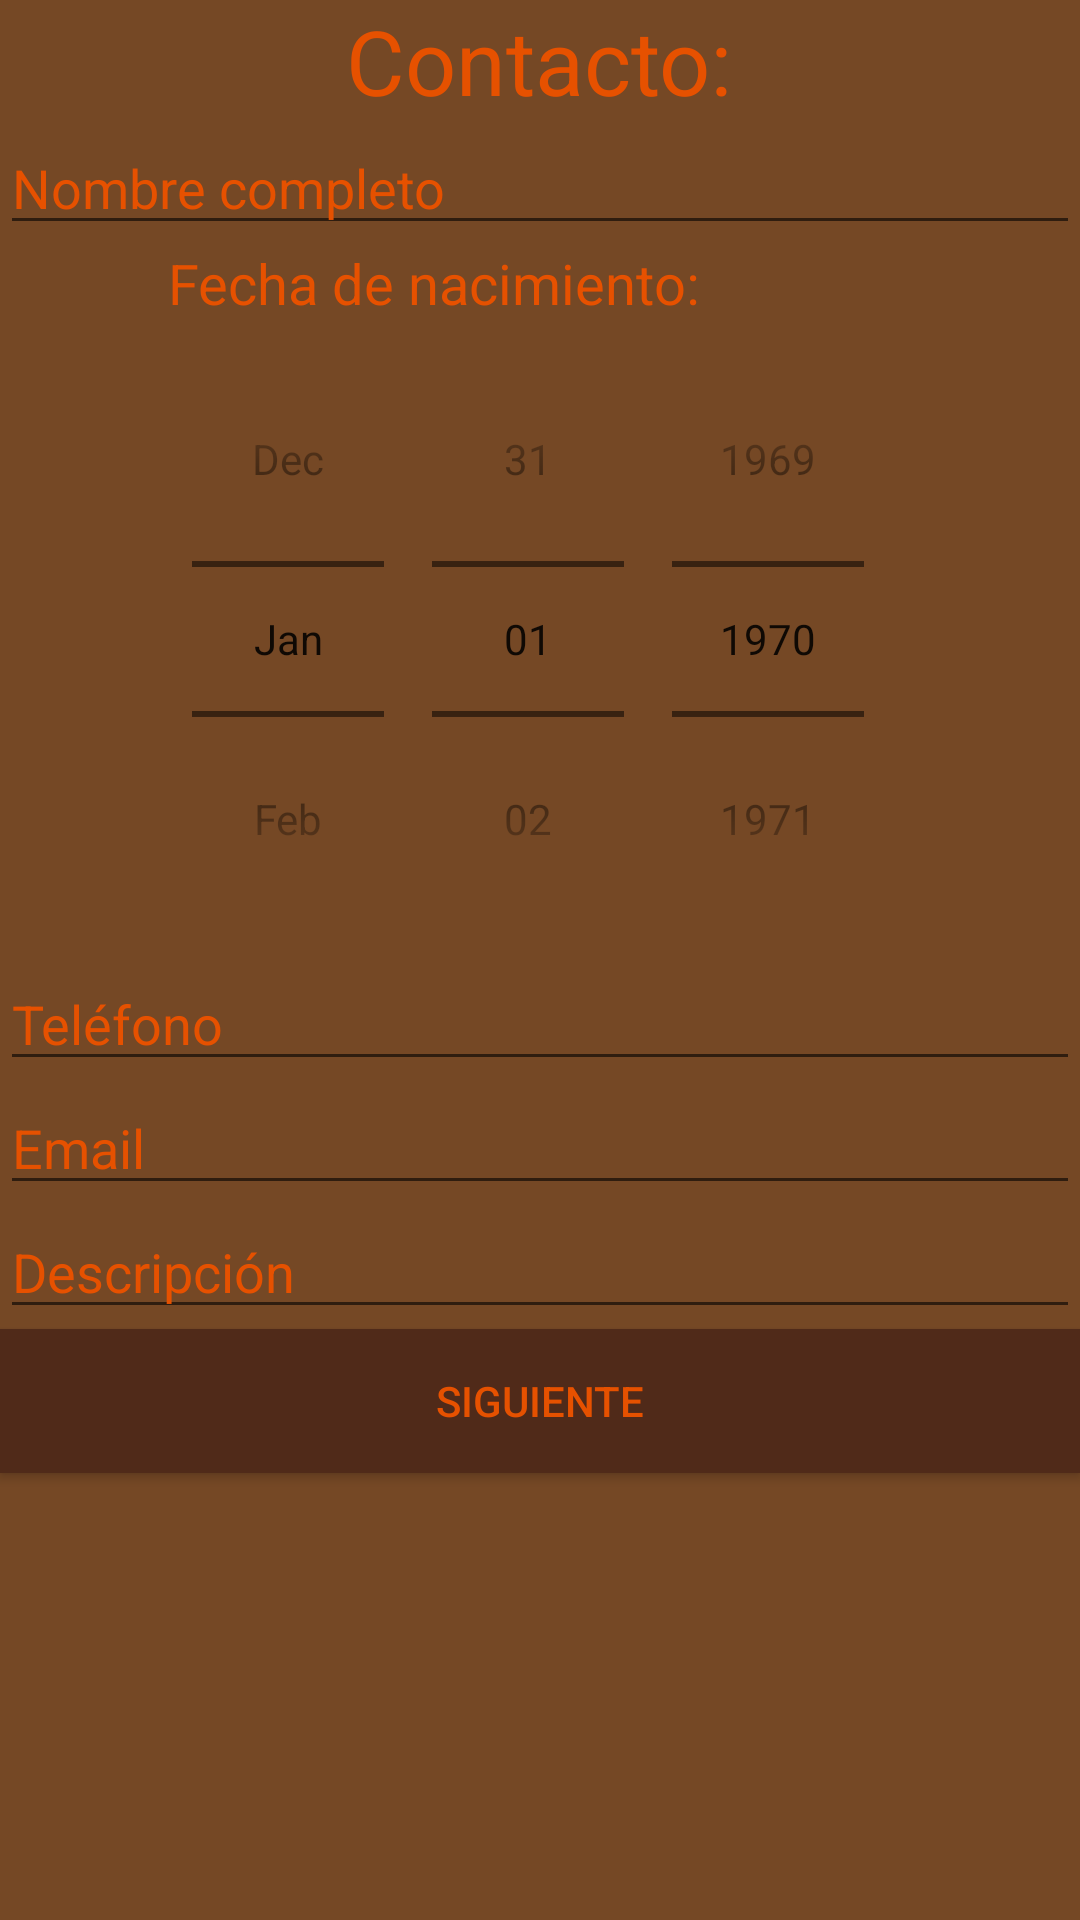

Layout XML and referenced resources for this Android screen:
<!-- AndroidManifest.xml: application theme Theme.Coursera_semana_02 -->
<!-- res/layout/activity_1.xml -->
<?xml version="1.0" encoding="utf-8"?>
<LinearLayout
    xmlns:android="http://schemas.android.com/apk/res/android"
    xmlns:app="http://schemas.android.com/apk/res-auto"
    xmlns:tools="http://schemas.android.com/tools"
    android:layout_width="match_parent"
    android:layout_height="match_parent"
    android:scrollbars="vertical"
    android:layout_gravity="center"
    android:orientation="vertical"
    android:background="@color/fondo"
    tools:context=".Activity_1">

    <TextView
        android:id="@+id/tituloformulario"
        android:layout_width="wrap_content"
        android:layout_height="wrap_content"
        android:layout_columnWeight="1"
        android:layout_gravity="center_horizontal"
        android:textSize="30dp"
        android:textColor="@color/texto"
        android:text="@string/tituloformulario" />

    <EditText
        android:id="@+id/etnombre"
        android:layout_width="match_parent"
        android:layout_height="wrap_content"
        android:layout_gravity="center"
        android:text="@string/nombre"
        android:textColor="@color/texto" />

    <LinearLayout
        android:layout_width="wrap_content"
        android:layout_height="wrap_content"
        android:orientation="vertical"
        android:layout_gravity="center">

        <TextView
            android:layout_width="match_parent"
            android:layout_height="wrap_content"
            android:textSize="9pt"
            android:textColor="@color/texto"
            android:text="@string/fechanacimiento"/>

        <DatePicker
            android:id="@+id/dpfechanacimiento"
            android:layout_width="match_parent"
            android:layout_height="wrap_content"
            android:datePickerMode="spinner"
            android:calendarViewShown="false"/>
        
    </LinearLayout>

    <EditText
        android:id="@+id/ettelefono"
        android:layout_width="match_parent"
        android:layout_height="wrap_content"
        android:layout_gravity="left"
        android:inputType="text"
        android:textColor="@color/texto"
        android:text="@string/telefono" />


    <EditText
        android:id="@+id/etemail"
        android:layout_width="match_parent"
        android:layout_height="wrap_content"
        android:layout_gravity="left"
        android:textColor="@color/texto"
        android:text="@string/email" />


    <EditText
        android:id="@+id/etdescripcion"
        android:layout_width="match_parent"
        android:layout_height="wrap_content"
        android:layout_gravity="left"
        android:textColor="@color/texto"
        android:text="@string/descripcion" />

    <Button
        android:id="@+id/bsiguiente"
        android:layout_width="match_parent"
        android:layout_height="wrap_content"
        android:textColor="@color/texto"
        android:background="@color/boton"
        android:text="@string/siguiente"/>



</LinearLayout>
<!-- resources referenced by this layout -->
<resources>
  <color name="boton">#502A19</color>
  <color name="fondo">#754825</color>
  <color name="texto">#E65100</color>
  <string name="descripcion">Descripción</string>
  <string name="email">Email</string>
  <string name="fechanacimiento">Fecha de nacimiento:</string>
  <string name="nombre">Nombre completo</string>
  <string name="siguiente">Siguiente</string>
  <string name="telefono">Teléfono</string>
  <string name="tituloformulario">Contacto:</string>
  <style name="Theme.Coursera_semana_02" parent="Theme.AppCompat.DayNight">
          
          <item name="colorPrimary">#A33400</item>
          <item name="colorPrimaryVariant">#D5650E</item>
          <item name="colorOnPrimary">#1229AC</item>
          
          <item name="colorSecondary">#FFDD2B</item>
          <item name="colorSecondaryVariant">#9132C1</item>
          <item name="colorOnSecondary">#753700</item>
          
          <item name="android:statusBarColor" tools:targetApi="l">?attr/colorPrimaryVariant</item>
          
      </style>
</resources>
